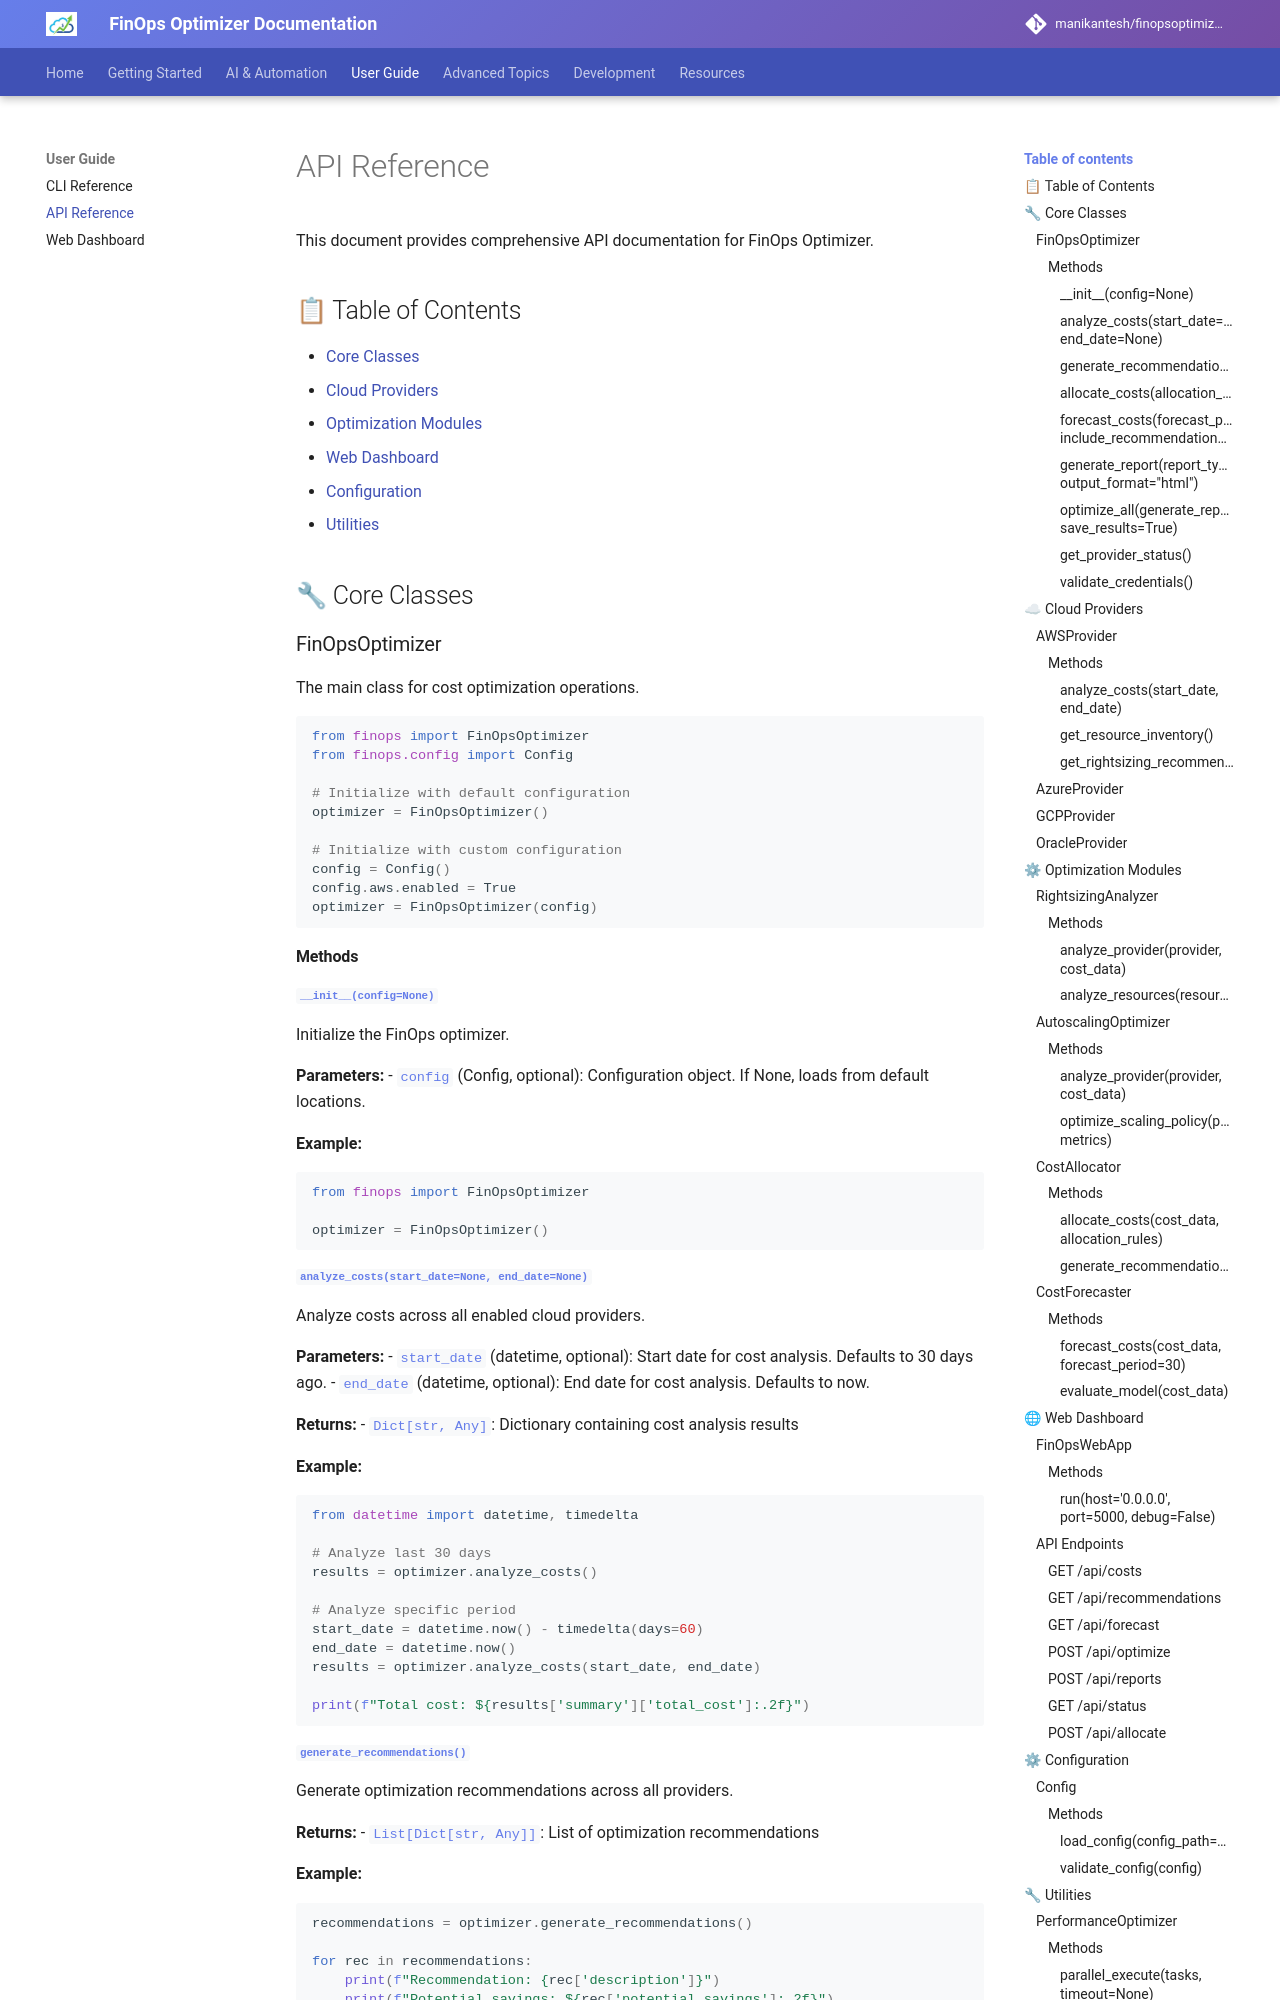

repository: manikantesh/finopsoptimizer · page: api-reference/index.html · generator: mkdocs

# API Reference

This document provides comprehensive API documentation for FinOps Optimizer.

## 📋 Table of Contents

- [Core Classes](#core-classes)
- [Cloud Providers](#cloud-providers)
- [Optimization Modules](#optimization-modules)
- [Web Dashboard](#web-dashboard)
- [Configuration](#configuration)
- [Utilities](#utilities)

## 🔧 Core Classes

### FinOpsOptimizer

The main class for cost optimization operations.

```python
from finops import FinOpsOptimizer
from finops.config import Config

# Initialize with default configuration
optimizer = FinOpsOptimizer()

# Initialize with custom configuration
config = Config()
config.aws.enabled = True
optimizer = FinOpsOptimizer(config)
```

#### Methods

##### `__init__(config=None)`

Initialize the FinOps optimizer.

**Parameters:**
- `config` (Config, optional): Configuration object. If None, loads from default locations.

**Example:**
```python
from finops import FinOpsOptimizer

optimizer = FinOpsOptimizer()
```

##### `analyze_costs(start_date=None, end_date=None)`

Analyze costs across all enabled cloud providers.

**Parameters:**
- `start_date` (datetime, optional): Start date for cost analysis. Defaults to 30 days ago.
- `end_date` (datetime, optional): End date for cost analysis. Defaults to now.

**Returns:**
- `Dict[str, Any]`: Dictionary containing cost analysis results

**Example:**
```python
from datetime import datetime, timedelta

# Analyze last 30 days
results = optimizer.analyze_costs()

# Analyze specific period
start_date = datetime.now() - timedelta(days=60)
end_date = datetime.now()
results = optimizer.analyze_costs(start_date, end_date)

print(f"Total cost: ${results['summary']['total_cost']:.2f}")
```
